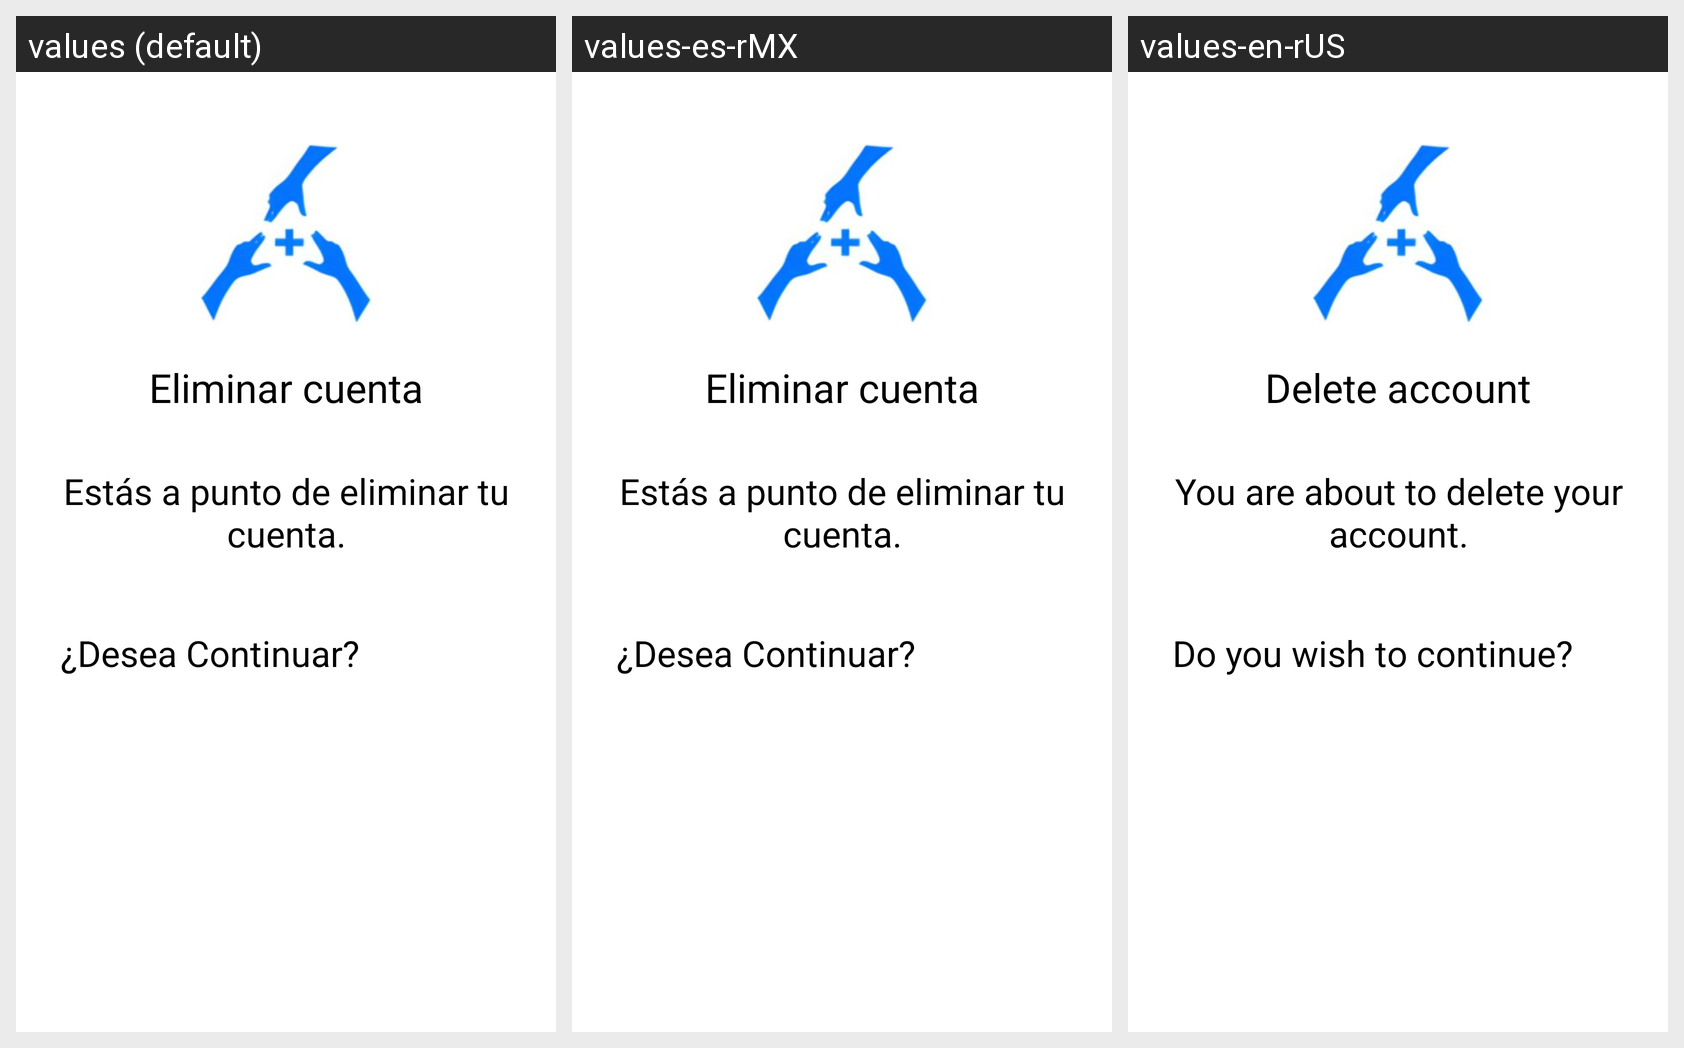

Here is an Android app screen in its default locale and in the app's own translations. Write out the translated-string differences for the strings that appear on this screen.
Android screen res/layout/fragment_delete_account.xml rendered under 3 locales, left to right: values (default), values-es-rMX, values-en-rUS. Device: Nexus 5 (rendered at 1080×1920; each locale shown at half size, 540×960, under a caption strip naming it); theme Theme.Ayudadita.
Strings drawn on this screen, with the default value and each locale's value (text and hints the layout hard-codes, and strings that could not be matched under every locale, appear in the picture but are not listed):

deleteAccount
  values: Eliminar cuenta
  values-es-rMX: Eliminar cuenta
  values-en-rUS: Delete account

pointDeleteAccount
  values: Estás a punto de eliminar tu cuenta.
  values-es-rMX: Estás a punto de eliminar tu cuenta.
  values-en-rUS: You are about to delete your account.

wishContinue
  values: ¿Desea Continuar?
  values-es-rMX: ¿Desea Continuar?
  values-en-rUS: Do you wish to continue?
